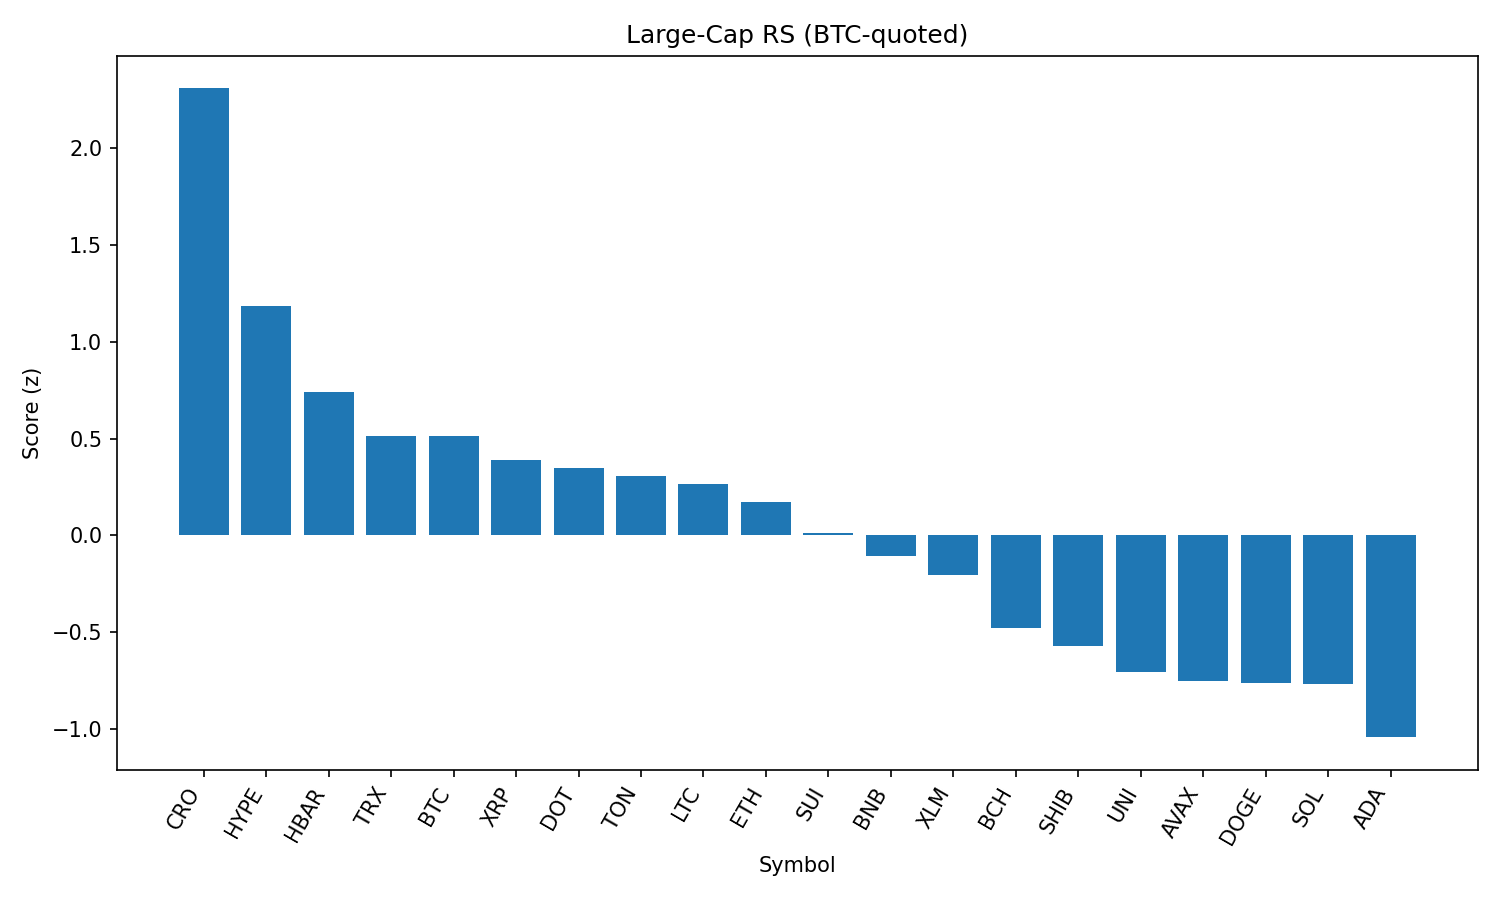

Data behind this chart, as committed beside it:
rank, name, symbol, price_btc, price_usd, pct_1h_btc, pct_24h_btc, pct_7d_btc, market_cap_rank, market_cap_usd, volume_usd, score
1, Cronos, CRO, 1.44e-06, 0.1581, 0.5958, 2.113, 11.77, 36, 5312796710, 54552076, 2.31
2, Hyperliquid, HYPE, 0.0004009, 44.06, 0.3827, -2.652, 8.7, 14, 14709739167, 521422060, 1.185
3, Hedera, HBAR, 2.13e-06, 0.234, 0.3382, -3.311, 1.303, 22, 9917609218, 359775247, 0.7406
4, TRON, TRX, 3.13e-06, 0.3441, 0.01249, -0.6809, 3.214, 9, 32576317850, 1661051750, 0.5159
5, Bitcoin, BTC, 1.0, 109867, 0.0, 0.0, 0.0, 1, 2188307718477, 60096117102, 0.5118
6, XRP, XRP, 2.629e-05, 2.89, 0.1013, -2.095, -0.2098, 3, 171823284934, 6732771448, 0.3896
7, Polkadot, DOT, 3.451e-05, 3.79, 0.2279, -5.064, 2.482, 34, 5772013651, 451857769, 0.3504
8, Toncoin, TON, 2.872e-05, 3.16, 0.02218, -1.902, 1.223, 27, 8102787682, 221679592, 0.3046
9, Litecoin, LTC, 0.001002, 110.1, 0.1498, -3.671, -0.5461, 26, 8395130921, 1028449815, 0.2634
10, Ethereum, ETH, 0.04006, 4402, -0.04417, -4.353, 8.022, 2, 531443174335, 53933280952, 0.1748
11, Sui, SUI, 3.065e-05, 3.37, 0.2092, -6.367, -1.231, 20, 11828844969, 1775335816, 0.01387
12, BNB, BNB, 0.007694, 845.3, -0.3248, -0.9007, 4.69, 5, 117754725781, 2349904592, -0.1076
13, Stellar, XLM, 3.52e-06, 0.3867, -0.1587, -2.419, -1.34, 18, 12120858086, 332170540, -0.2052
14, Bitcoin Cash, BCH, 0.004952, 544.1, -0.249, -3.883, 1.013, 21, 10834972353, 241398887, -0.4769
15, Shiba Inu, SHIB, 1.10296e-10, 1.212e-05, -0.2557, -4.501, 0.8483, 29, 7140525278, 330879462, -0.5738
16, Uniswap, UNI, 8.902e-05, 9.78, -0.09676, -7.363, -1.234, 33, 5873760203, 595875681, -0.7046
17, Avalanche, AVAX, 0.0002123, 23.33, -0.3037, -6.192, 4.188, 23, 9850979834, 852857618, -0.7551
18, Dogecoin, DOGE, 1.91e-06, 0.2099, -0.1815, -6.842, -0.3189, 10, 31628461727, 3076663662, -0.7648
19, Solana, SOL, 0.001705, 187.3, -0.2613, -8.162, 7.839, 6, 101298005154, 11397359007, -0.77
20, Cardano, ADA, 7.63e-06, 0.8378, -0.257, -6.628, -4.584, 11, 30541902070, 2372699084, -1.043
21, Chainlink, LINK, 0.0002111, 23.19, -0.3788, -8.396, -2.334, 13, 15726522479, 1944440293, -1.419
